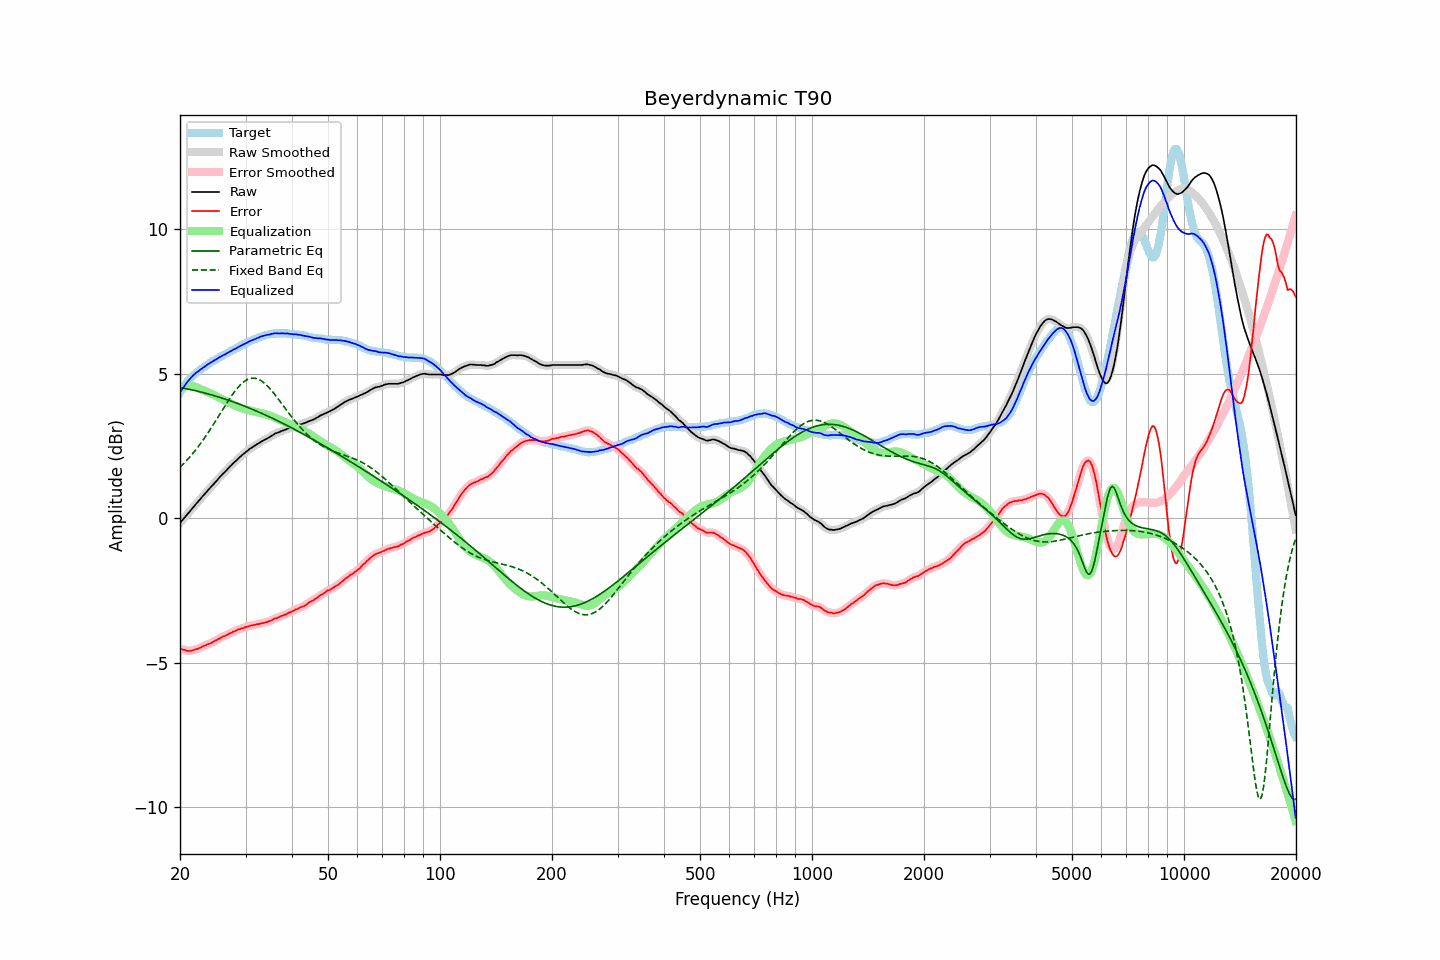

The file beside this chart, header and first rows:
frequency, raw, error, smoothed, error_smoothed, equalization, parametric_eq, fixed_band_eq, equalized_raw, equalized_smoothed, target
20.00, -0.16, -4.51, -0.16, -4.51, 4.51, 4.53, 1.77, 4.35, 4.35, 4.35
20.20, -0.09, -4.53, -0.10, -4.53, 4.54, 4.52, 1.82, 4.44, 4.44, 4.44
20.40, -0.03, -4.55, -0.03, -4.55, 4.55, 4.51, 1.88, 4.52, 4.52, 4.52
20.61, 0.03, -4.55, 0.03, -4.57, 4.57, 4.49, 1.93, 4.60, 4.60, 4.59
20.81, 0.10, -4.58, 0.10, -4.58, 4.58, 4.48, 1.99, 4.67, 4.68, 4.68
21.02, 0.17, -4.59, 0.16, -4.59, 4.58, 4.47, 2.05, 4.75, 4.75, 4.76
21.23, 0.23, -4.59, 0.23, -4.59, 4.58, 4.46, 2.11, 4.81, 4.81, 4.82
21.44, 0.30, -4.58, 0.30, -4.58, 4.58, 4.45, 2.18, 4.88, 4.88, 4.88
21.66, 0.37, -4.56, 0.36, -4.57, 4.57, 4.44, 2.24, 4.94, 4.93, 4.93
21.87, 0.43, -4.55, 0.43, -4.55, 4.56, 4.42, 2.31, 4.98, 4.99, 4.98
22.09, 0.50, -4.53, 0.49, -4.54, 4.54, 4.41, 2.38, 5.04, 5.03, 5.03
22.31, 0.56, -4.52, 0.56, -4.52, 4.52, 4.40, 2.45, 5.07, 5.08, 5.08
22.54, 0.63, -4.49, 0.62, -4.50, 4.49, 4.38, 2.53, 5.12, 5.12, 5.12
22.76, 0.69, -4.47, 0.69, -4.47, 4.47, 4.37, 2.60, 5.16, 5.16, 5.16
22.99, 0.76, -4.43, 0.75, -4.44, 4.44, 4.36, 2.68, 5.20, 5.20, 5.19
23.22, 0.82, -4.41, 0.82, -4.41, 4.42, 4.34, 2.76, 5.24, 5.24, 5.23
23.45, 0.88, -4.39, 0.88, -4.39, 4.40, 4.33, 2.84, 5.27, 5.28, 5.27
23.69, 0.95, -4.36, 0.94, -4.37, 4.37, 4.31, 2.92, 5.32, 5.31, 5.31
23.92, 1.01, -4.34, 1.01, -4.35, 4.35, 4.30, 3.01, 5.35, 5.35, 5.35
24.16, 1.07, -4.33, 1.07, -4.33, 4.32, 4.28, 3.09, 5.39, 5.39, 5.40
24.40, 1.13, -4.30, 1.13, -4.30, 4.29, 4.26, 3.18, 5.42, 5.42, 5.43
24.65, 1.19, -4.26, 1.19, -4.27, 4.27, 4.25, 3.27, 5.45, 5.45, 5.45
24.89, 1.25, -4.23, 1.25, -4.24, 4.24, 4.23, 3.36, 5.49, 5.49, 5.48
25.14, 1.31, -4.21, 1.31, -4.21, 4.21, 4.21, 3.45, 5.52, 5.52, 5.52
25.39, 1.38, -4.17, 1.37, -4.18, 4.18, 4.20, 3.53, 5.56, 5.55, 5.55
25.65, 1.44, -4.15, 1.44, -4.15, 4.15, 4.18, 3.63, 5.59, 5.59, 5.59
25.91, 1.50, -4.12, 1.50, -4.12, 4.12, 4.16, 3.72, 5.62, 5.62, 5.61
26.16, 1.56, -4.08, 1.55, -4.09, 4.09, 4.14, 3.80, 5.65, 5.65, 5.64
26.43, 1.61, -4.07, 1.61, -4.07, 4.07, 4.13, 3.89, 5.67, 5.68, 5.68
26.69, 1.67, -4.04, 1.67, -4.04, 4.04, 4.11, 3.98, 5.71, 5.71, 5.71
26.96, 1.73, -4.01, 1.72, -4.02, 4.01, 4.09, 4.07, 5.74, 5.74, 5.74
27.23, 1.79, -3.98, 1.78, -3.99, 3.99, 4.07, 4.15, 5.77, 5.77, 5.77
27.50, 1.84, -3.96, 1.84, -3.96, 3.96, 4.05, 4.23, 5.80, 5.80, 5.80
27.77, 1.90, -3.92, 1.89, -3.93, 3.93, 4.03, 4.31, 5.83, 5.83, 5.82
28.05, 1.95, -3.91, 1.95, -3.91, 3.91, 4.01, 4.39, 5.86, 5.86, 5.86
28.33, 2.00, -3.88, 2.00, -3.88, 3.89, 3.99, 4.46, 5.88, 5.89, 5.88
28.62, 2.06, -3.85, 2.05, -3.86, 3.86, 3.97, 4.52, 5.92, 5.92, 5.91
28.90, 2.11, -3.84, 2.11, -3.84, 3.84, 3.95, 4.59, 5.95, 5.95, 5.95
29.19, 2.16, -3.81, 2.16, -3.82, 3.82, 3.93, 4.64, 5.98, 5.98, 5.97
29.48, 2.21, -3.81, 2.20, -3.80, 3.80, 3.91, 4.69, 6.01, 6.01, 6.02
29.78, 2.25, -3.78, 2.25, -3.79, 3.78, 3.88, 4.74, 6.03, 6.03, 6.03
30.08, 2.30, -3.76, 2.29, -3.77, 3.77, 3.86, 4.77, 6.06, 6.06, 6.06
30.38, 2.34, -3.75, 2.34, -3.75, 3.75, 3.84, 4.80, 6.09, 6.09, 6.09
30.68, 2.39, -3.73, 2.38, -3.73, 3.74, 3.82, 4.83, 6.12, 6.12, 6.12
30.99, 2.43, -3.71, 2.42, -3.72, 3.72, 3.79, 4.84, 6.15, 6.14, 6.14
31.30, 2.46, -3.70, 2.46, -3.70, 3.71, 3.77, 4.85, 6.16, 6.17, 6.16
31.61, 2.50, -3.69, 2.49, -3.69, 3.69, 3.75, 4.85, 6.19, 6.19, 6.19
31.93, 2.53, -3.68, 2.53, -3.68, 3.68, 3.72, 4.84, 6.21, 6.21, 6.21
32.24, 2.57, -3.66, 2.56, -3.67, 3.67, 3.70, 4.83, 6.24, 6.23, 6.23
32.57, 2.60, -3.66, 2.60, -3.66, 3.66, 3.68, 4.80, 6.25, 6.26, 6.26
32.89, 2.64, -3.64, 2.63, -3.65, 3.65, 3.65, 4.78, 6.28, 6.28, 6.28
33.22, 2.67, -3.63, 2.67, -3.64, 3.64, 3.63, 4.74, 6.30, 6.30, 6.30
33.55, 2.70, -3.62, 2.70, -3.62, 3.62, 3.60, 4.70, 6.32, 6.32, 6.32
33.89, 2.73, -3.60, 2.73, -3.61, 3.61, 3.58, 4.65, 6.33, 6.33, 6.33
34.23, 2.76, -3.59, 2.76, -3.59, 3.59, 3.55, 4.60, 6.35, 6.34, 6.35
34.57, 2.79, -3.57, 2.79, -3.58, 3.57, 3.53, 4.54, 6.36, 6.36, 6.36
34.92, 2.82, -3.55, 2.82, -3.56, 3.55, 3.50, 4.48, 6.37, 6.37, 6.37
35.27, 2.86, -3.53, 2.85, -3.53, 3.53, 3.47, 4.42, 6.38, 6.38, 6.39
35.62, 2.89, -3.49, 2.89, -3.50, 3.50, 3.45, 4.35, 6.39, 6.39, 6.38
35.97, 2.93, -3.46, 2.92, -3.47, 3.48, 3.42, 4.28, 6.41, 6.40, 6.39
... 635 more rows
